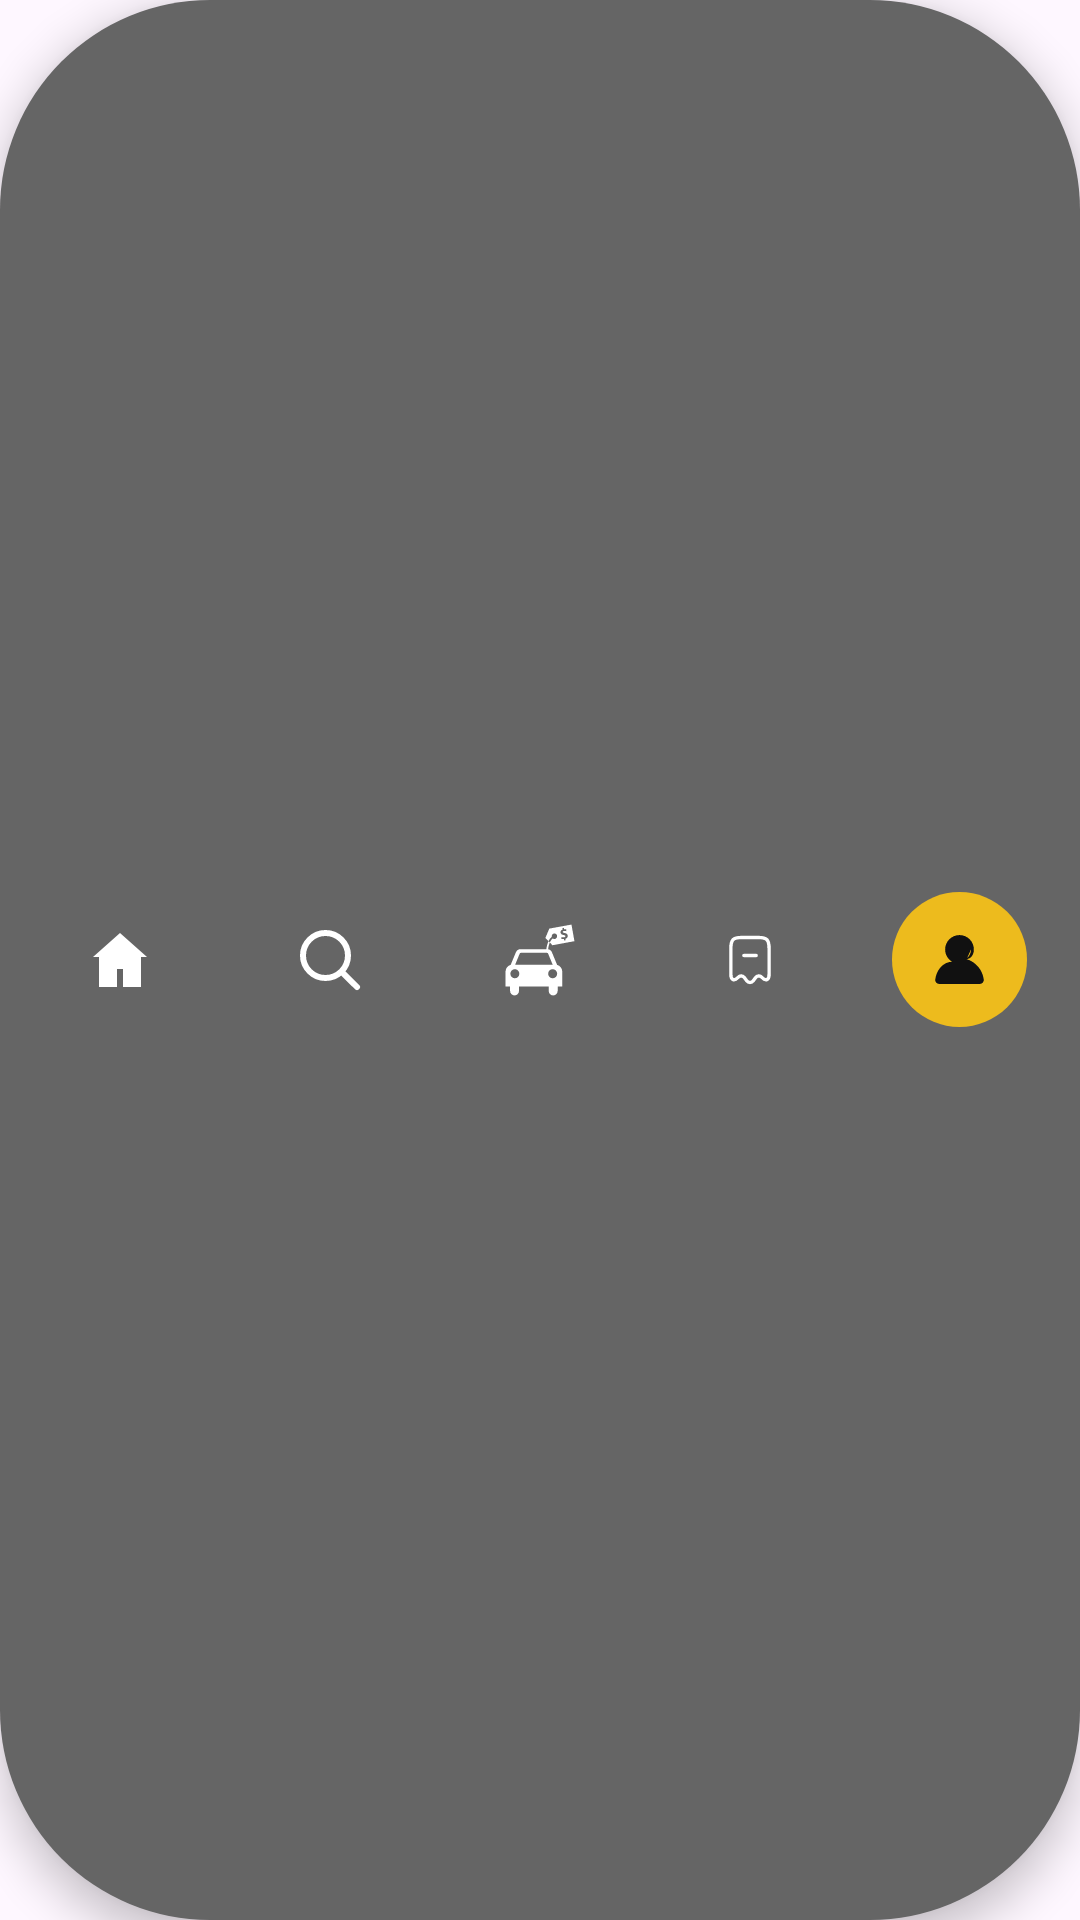

Layout XML and referenced resources for this Android screen:
<!-- AndroidManifest.xml: application theme Theme.Project_Bp3_Mobil_Indo -->
<!-- res/layout/layout_bottom_nav_profile.xml -->
<?xml version="1.0" encoding="utf-8"?>
<androidx.constraintlayout.widget.ConstraintLayout
    xmlns:android="http://schemas.android.com/apk/res/android"
    xmlns:app="http://schemas.android.com/apk/res-auto"
    android:id="@+id/bottomNav"
    android:layout_width="wrap_content"
    android:layout_height="70dp"
    android:background="@drawable/bg_bottom_nav"
    android:elevation="8dp"
    android:paddingHorizontal="10dp">

    <LinearLayout
        android:layout_width="match_parent"
        android:layout_height="match_parent"
        android:gravity="center"
        android:orientation="horizontal">

        
        <ImageView
            android:id="@+id/navHome"
            android:layout_width="70dp"
            android:layout_height="24dp"
            android:src="@drawable/ic_home"
            app:tint="@color/white" />

        
        <ImageView
            android:id="@+id/navSearch"
            android:layout_width="70dp"
            android:layout_height="24dp"
            android:src="@drawable/ic_search"
            app:tint="@color/white" />

        
        <ImageView
            android:id="@+id/navSell"
            android:layout_width="70dp"
            android:layout_height="24dp"
            android:src="@drawable/ic_sell"
            app:tint="@color/white" />

        
        <ImageView
            android:id="@+id/btnNavHistory"
            android:layout_width="70dp"
            android:layout_height="18dp"
            android:src="@drawable/ic_transaction"
            app:tint="@color/white" />


        <FrameLayout
            android:layout_width="70dp"
            android:layout_height="match_parent">

            <ImageView
                android:layout_width="45dp"
                android:layout_height="45dp"
                android:layout_gravity="center"
                android:background="@drawable/bg_circle_yellow"
                android:padding="11dp"
                android:src="@drawable/ic_profile"
                app:tint="@color/black" />
        </FrameLayout>

    </LinearLayout>

</androidx.constraintlayout.widget.ConstraintLayout>
<!-- resources referenced by this layout -->
<resources>
  <color name="black">#111111</color>
  <color name="white">#FFFFFF</color>
  <!-- drawable bg_bottom_nav (drawable) -->
  <shape xmlns:android="http://schemas.android.com/apk/res/android">
      <solid android:color="#656565"/>
      <corners android:radius="70dp"/>
  </shape>
  <!-- drawable bg_circle_yellow (drawable) -->
  <?xml version="1.0" encoding="utf-8"?>
  <shape xmlns:android="http://schemas.android.com/apk/res/android"
      android:shape="oval">
      <solid android:color="@color/yellow_main" />
      <size android:width="45dp" android:height="45dp" />
  </shape>
  <!-- drawable ic_home (drawable) -->
  <vector xmlns:android="http://schemas.android.com/apk/res/android"
      android:width="24dp"
      android:height="24dp"
      android:viewportWidth="24"
      android:viewportHeight="24">
  
      <path
          android:fillColor="#000000"
          android:pathData="M12,3L3,11h2v10h6v-6h2v6h6V11h2L12,3z"/>
  </vector>
  <!-- drawable ic_search (drawable) -->
  <vector xmlns:android="http://schemas.android.com/apk/res/android"
      android:width="24dp"
      android:height="24dp"
      android:viewportWidth="24"
      android:viewportHeight="24">
  
      <path
          android:pathData="M15.7955,15.8111 L21,21
                            M18,10.5
                            C18,14.6421 14.6421,18 10.5,18
                            C6.35786,18 3,14.6421 3,10.5
                            C3,6.35786 6.35786,3 10.5,3
                            C14.6421,3 18,6.35786 18,10.5Z"
          android:fillColor="@android:color/transparent"
          android:strokeColor="#000000"
          android:strokeWidth="2"
          android:strokeLineCap="round"
          android:strokeLineJoin="round"/>
  </vector>
  <!-- drawable ic_transaction (drawable) -->
  <vector xmlns:android="http://schemas.android.com/apk/res/android"
      android:width="24dp"
      android:height="24dp"
      android:viewportWidth="24"
      android:viewportHeight="24">
  
      <path
          android:pathData="M6.72827,19.7
                            C7.54827,18.82 8.79828,18.89 9.51828,19.85
                            L10.5283,21.2
                            C11.3383,22.27 12.6483,22.27 13.4583,21.2
                            L14.4683,19.85
                            C15.1883,18.89 16.4383,18.82 17.2583,19.7
                            C19.0383,21.6 20.4883,20.97 20.4883,18.31
                            V7.04
                            C20.4883,3.01 19.5483,2 15.7683,2
                            H8.20828
                            C4.42828,2 3.48828,3.01 3.48828,7.04
                            V18.3
                            C3.49828,20.97 4.95827,21.59 6.72827,19.7Z"
          android:fillColor="@android:color/transparent"
          android:strokeColor="#292D32"
          android:strokeWidth="1.5"
          android:strokeLineCap="round"
          android:strokeLineJoin="round"/>
  
      <path
          android:pathData="M9.25,10 H14.75"
          android:fillColor="@android:color/transparent"
          android:strokeColor="#292D32"
          android:strokeWidth="1.5"
          android:strokeLineCap="round"
          android:strokeLineJoin="round"/>
  </vector>
  <style name="Theme.Project_Bp3_Mobil_Indo" parent="Base.Theme.Project_Bp3_Mobil_Indo" />
  <color name="yellow_main">#EDBB1D</color>
  <style name="Base.Theme.Project_Bp3_Mobil_Indo" parent="Theme.Material3.DayNight.NoActionBar">
  
      </style>
</resources>
